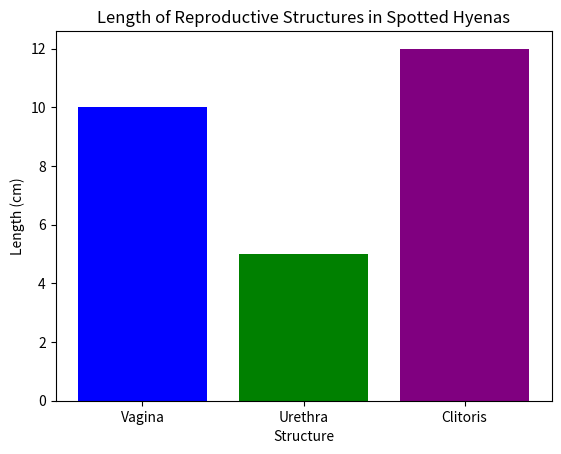

Here is the Python script that generated this plot:
# Import necessary libraries
import pandas as pd
import matplotlib.pyplot as plt

# Sample data for analysis
hyena_data = {'Structure': ['Vagina', 'Urethra', 'Clitoris'], 'Length_cm': [10, 5, 12]}
df = pd.DataFrame(hyena_data)

# Plotting the data
plt.bar(df['Structure'], df['Length_cm'], color=['blue', 'green', 'purple'])
plt.title('Length of Reproductive Structures in Spotted Hyenas')
plt.xlabel('Structure')
plt.ylabel('Length (cm)')
plt.show()

# Further analysis can be added here.